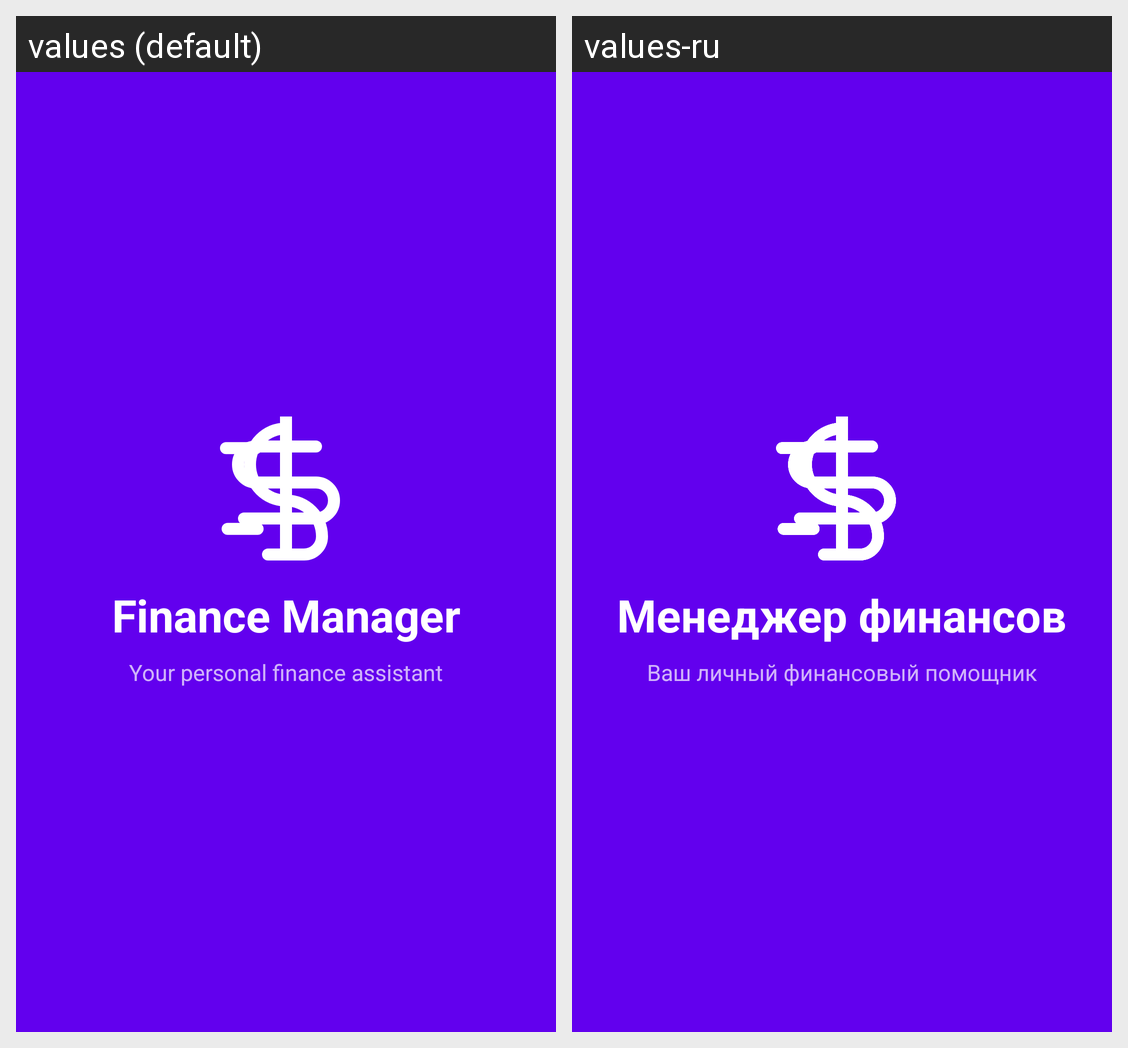

The Android screen above is rendered under two locales of the same app. Produce the string resources it draws, with the default and per-locale values.
Android screen res/layout/activity_splash.xml rendered under 2 locales, left to right: values (default), values-ru. Device: Nexus 5 (rendered at 1080×1920; each locale shown at half size, 540×960, under a caption strip naming it); theme Theme.FinanceManager.Splash.
Strings drawn on this screen, with the default value and each locale's value (text and hints the layout hard-codes, and strings that could not be matched under every locale, appear in the picture but are not listed):

app_name
  values: Finance Manager
  values-ru: Менеджер финансов

tagline
  values: Your personal finance assistant
  values-ru: Ваш личный финансовый помощник
